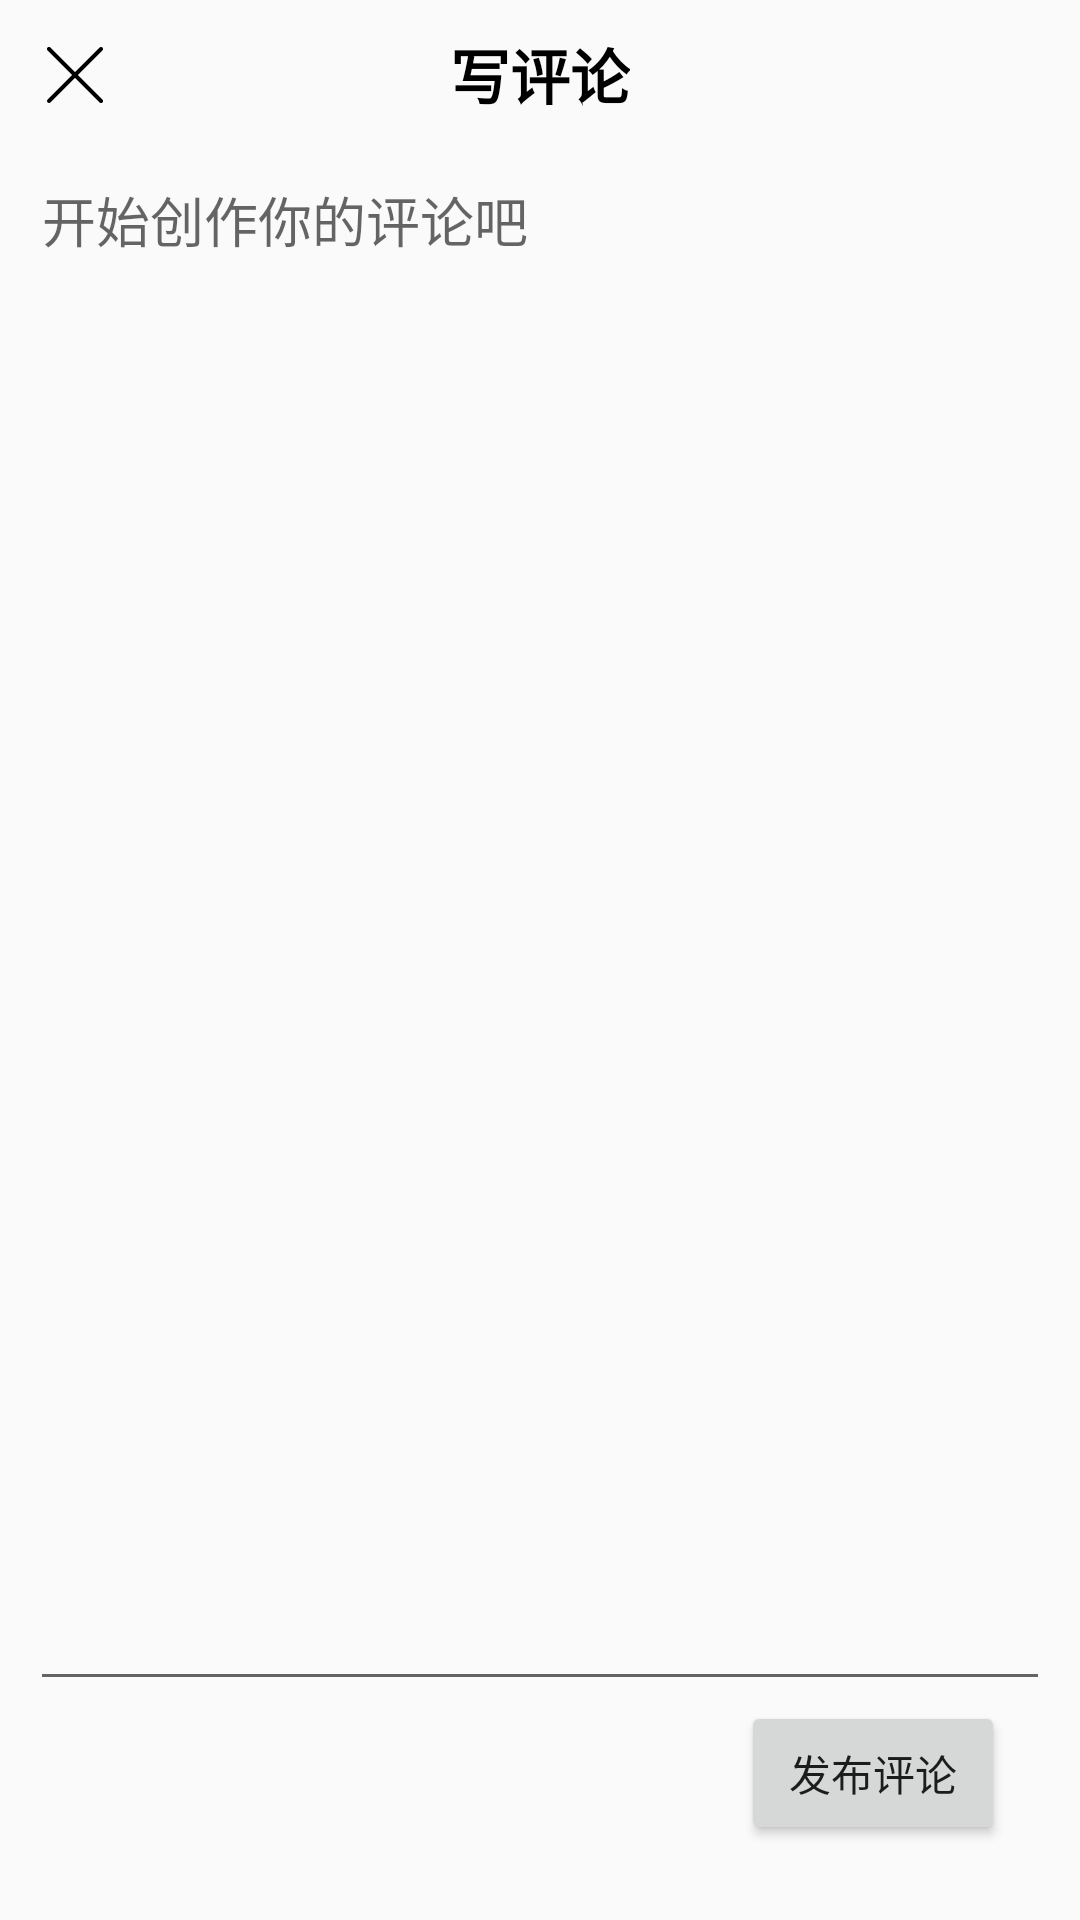

Produce the Android XML layout that renders to this screen, including the resource entries it uses.
<!-- AndroidManifest.xml: application theme Theme.Hci_book -->
<!-- res/layout/activity_writecomment.xml -->
<?xml version="1.0" encoding="utf-8"?>
<LinearLayout xmlns:android="http://schemas.android.com/apk/res/android"
    android:layout_width="match_parent"
    android:layout_height="match_parent"
    android:orientation="vertical">
    <RelativeLayout
        android:layout_width="match_parent"
        android:layout_height="wrap_content"
        android:layout_marginTop="10dp"
        android:orientation="horizontal">
        <ImageView
            android:id="@+id/iv_cancel"
            android:layout_width="30dp"
            android:layout_height="30dp"
            android:layout_marginStart="10dp"
            android:background="@drawable/ic_cancel" />
        <TextView
            android:layout_width="wrap_content"
            android:layout_height="wrap_content"
            android:layout_gravity="center"
            android:text="@string/writeComment"
            android:layout_centerHorizontal="true"
            android:textStyle="bold"
            android:textColor="@color/black"
            android:textSize="20sp"/>
    </RelativeLayout>

    <RelativeLayout
        android:layout_width="match_parent"
        android:layout_height="0dp"
        android:layout_margin="10dp"
        android:layout_weight="1">

        <EditText
            android:id="@+id/et_comment"
            android:layout_width="match_parent"
            android:layout_height="match_parent"
            android:gravity="top|start"
            android:inputType="textMultiLine"
            android:layout_above="@id/bt_publish"
            android:hint="@string/createComment"/>

        <Button
            android:id="@+id/bt_publish"
            android:layout_width="wrap_content"
            android:layout_height="wrap_content"
            android:layout_alignParentBottom="true"
            android:layout_alignParentEnd="true"
            android:layout_marginEnd="15dp"
            android:layout_marginBottom="15dp"
            android:text="@string/publish"/>

    </RelativeLayout>





</LinearLayout>
<!-- resources referenced by this layout -->
<resources>
  <color name="black">#FF000000</color>
  <!-- drawable ic_cancel (drawable) -->
  <vector xmlns:android="http://schemas.android.com/apk/res/android"
      android:width="32dp"
      android:height="32dp"
      android:viewportWidth="1024"
      android:viewportHeight="1024">
      <path
          android:fillColor="@color/black"
          android:pathData="M544.244622 512.068267l280.712533 280.689778c8.897422 8.874667 8.897422 23.278933 0 32.176356s-23.278933 8.897422-32.176356 0L512.068267 544.267378 232.516267 823.819378c-8.874667 8.874667-23.233422 8.874667-32.085333 0-8.851911-8.851911-8.851911-23.210667 0-32.062578l279.574756-279.574756L199.042844 231.2192c-8.897422-8.897422-8.897422-23.301689 0-32.176356 8.874667-8.897422 23.278933-8.897422 32.176356 0l280.962844 280.962844L792.189156 199.998578c8.851911-8.851911 23.210667-8.851911 32.039822 0 8.874667 8.851911 8.874667 23.233422 0 32.085333L544.244622 512.068267z"/>
  </vector>
  <string name="createComment">开始创作你的评论吧</string>
  <string name="publish">发布评论</string>
  <string name="writeComment">写评论</string>
  <style name="Theme.Hci_book" parent="Base.Theme.Hci_book" />
  <style name="Base.Theme.Hci_book" parent="Theme.MaterialComponents.DayNight.NoActionBar.Bridge">
          
          
          <item name="colorPrimary">@color/theme</item>
      </style>
  <color name="theme">#18a058</color>
</resources>
